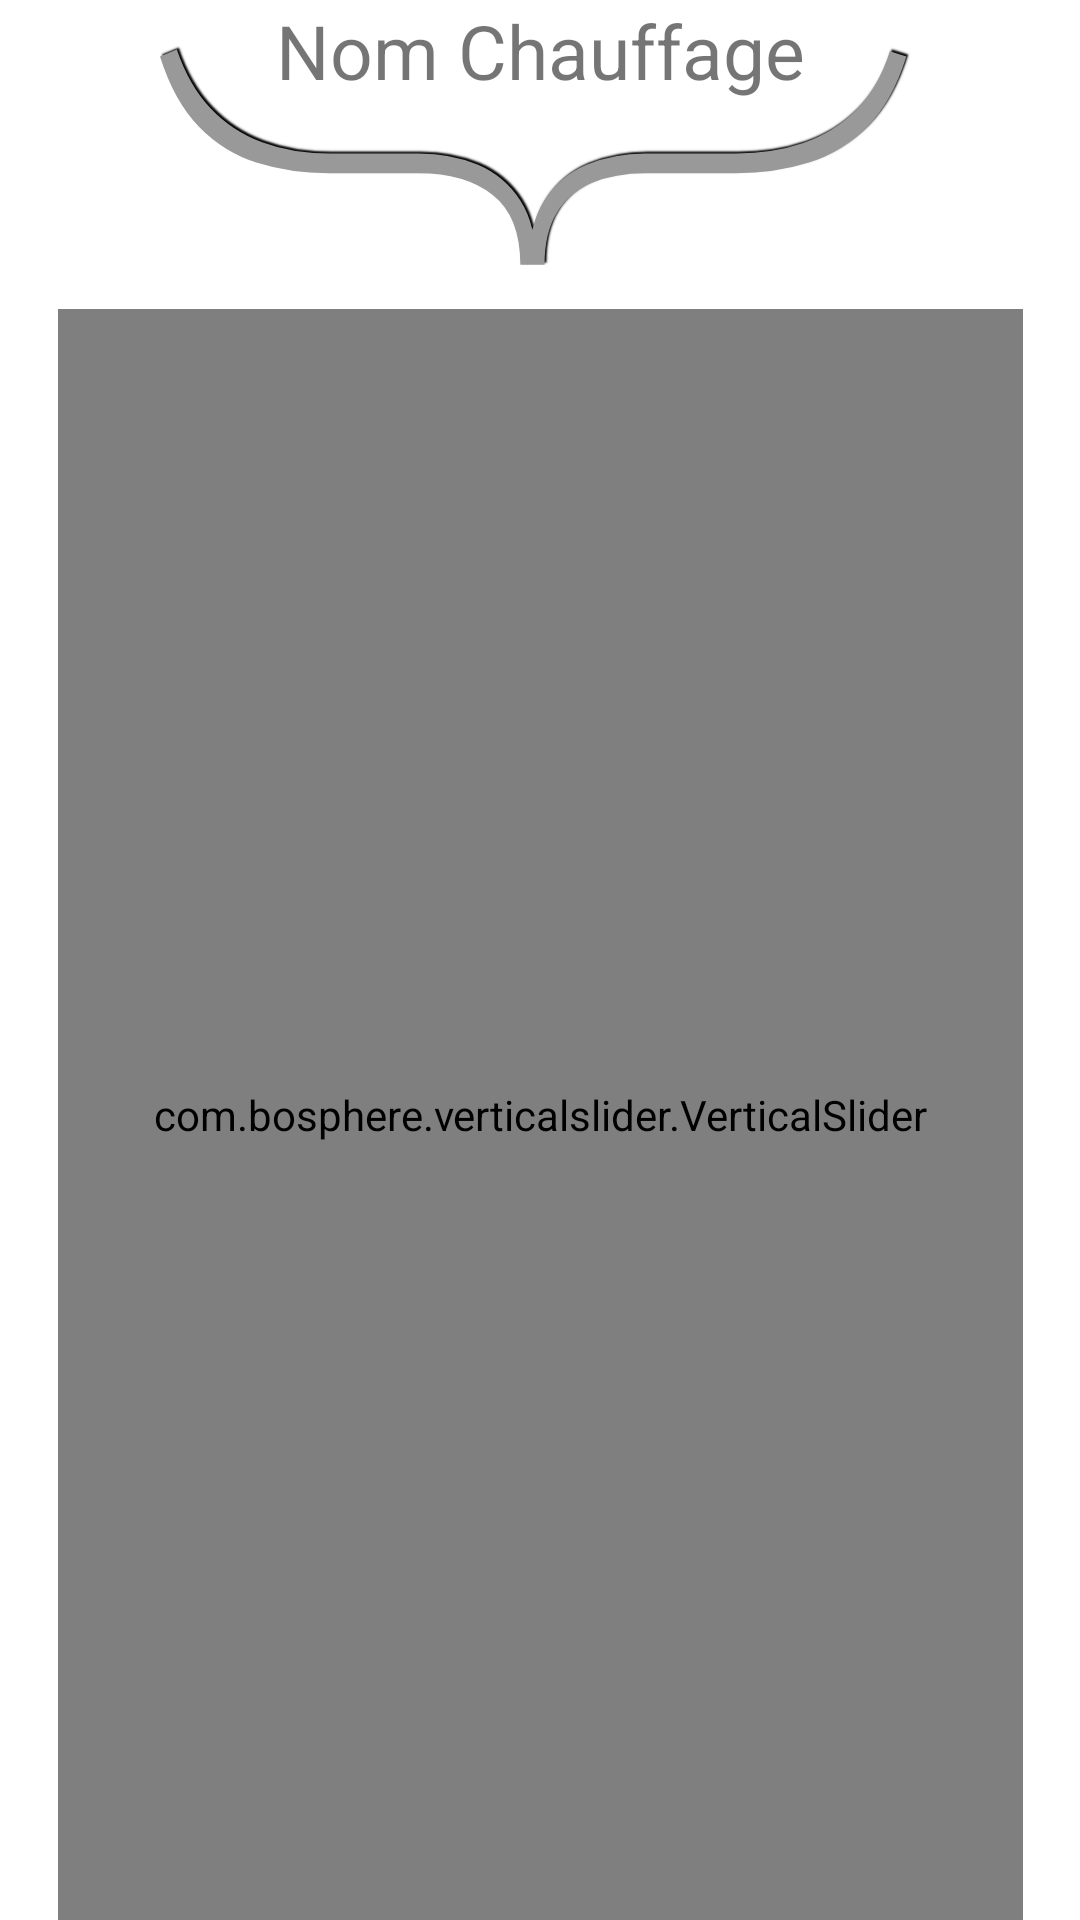

Layout XML and referenced resources for this Android screen:
<!-- AndroidManifest.xml: application theme Theme.TT0121 -->
<!-- res/layout/roller_shutter_fragment.xml -->
<?xml version="1.0" encoding="utf-8"?>
<androidx.constraintlayout.widget.ConstraintLayout xmlns:android="http://schemas.android.com/apk/res/android"
    xmlns:app="http://schemas.android.com/apk/res-auto"
    xmlns:tools="http://schemas.android.com/tools"
    android:layout_width="match_parent"
    android:layout_height="match_parent"
    tools:context=".view.device.RollerShutterFragment">

    <include
        android:id="@+id/include_device_name"
        layout="@layout/device_name_layout"
        android:layout_width="wrap_content"
        android:layout_height="wrap_content"
        app:layout_constraintEnd_toEndOf="parent"
        app:layout_constraintStart_toStartOf="parent" />


    <com.bosphere.verticalslider.VerticalSlider
        android:layout_width="wrap_content"
        android:layout_height="0dp"
        android:padding="32dp"
        app:layout_constraintBottom_toBottomOf="parent"
        app:layout_constraintEnd_toEndOf="parent"
        app:layout_constraintStart_toStartOf="parent"
        app:layout_constraintTop_toBottomOf="@+id/include_device_name"
        app:vs_thumb_color="@color/default_blue_light"
        app:vs_thumb_radius="10dp"
        app:vs_track_bg_color="#DFDFDF"
        app:vs_track_bg_thickness="6dp"
        app:vs_track_fg_color="@color/default_blue_light"
        app:vs_track_fg_thickness="2dp" />




</androidx.constraintlayout.widget.ConstraintLayout>
<!-- res/layout/device_name_layout.xml (included above) -->
<?xml version="1.0" encoding="utf-8"?>
<FrameLayout xmlns:android="http://schemas.android.com/apk/res/android"
    xmlns:tools="http://schemas.android.com/tools"
    android:layout_width="wrap_content"
    android:layout_height="wrap_content"
    android:clipChildren="false">

    <TextView
        android:id="@+id/tv_device_name"
        android:layout_width="260dp"
        android:layout_height="wrap_content"
        android:text="@string/tv_heater_name"
        android:textAlignment="center"
        android:textSize="25dp" />

    <TextView
        android:id="@+id/tv_separator"
        android:layout_width="wrap_content"
        android:layout_height="wrap_content"
        android:layout_marginLeft="115dp"
        android:layout_marginTop="-110dp"
        android:layout_marginBottom="-120dp"
        android:fontFamily="sans-serif-thin"
        android:rotation="90"
        android:text="}"
        android:textAlignment="center"
        android:textSize="250dp"
        android:textColor = "#999"
        android:shadowColor = "#000"
        android:shadowDx = "-2"
        android:shadowDy = "-2"
        android:shadowRadius = "1"/>


</FrameLayout>
<!-- resources referenced by this layout -->
<resources>
  <string name="tv_heater_name">Nom Chauffage</string>
  <style name="Theme.TT0121" parent="Theme.MaterialComponents.DayNight.DarkActionBar" />
</resources>
